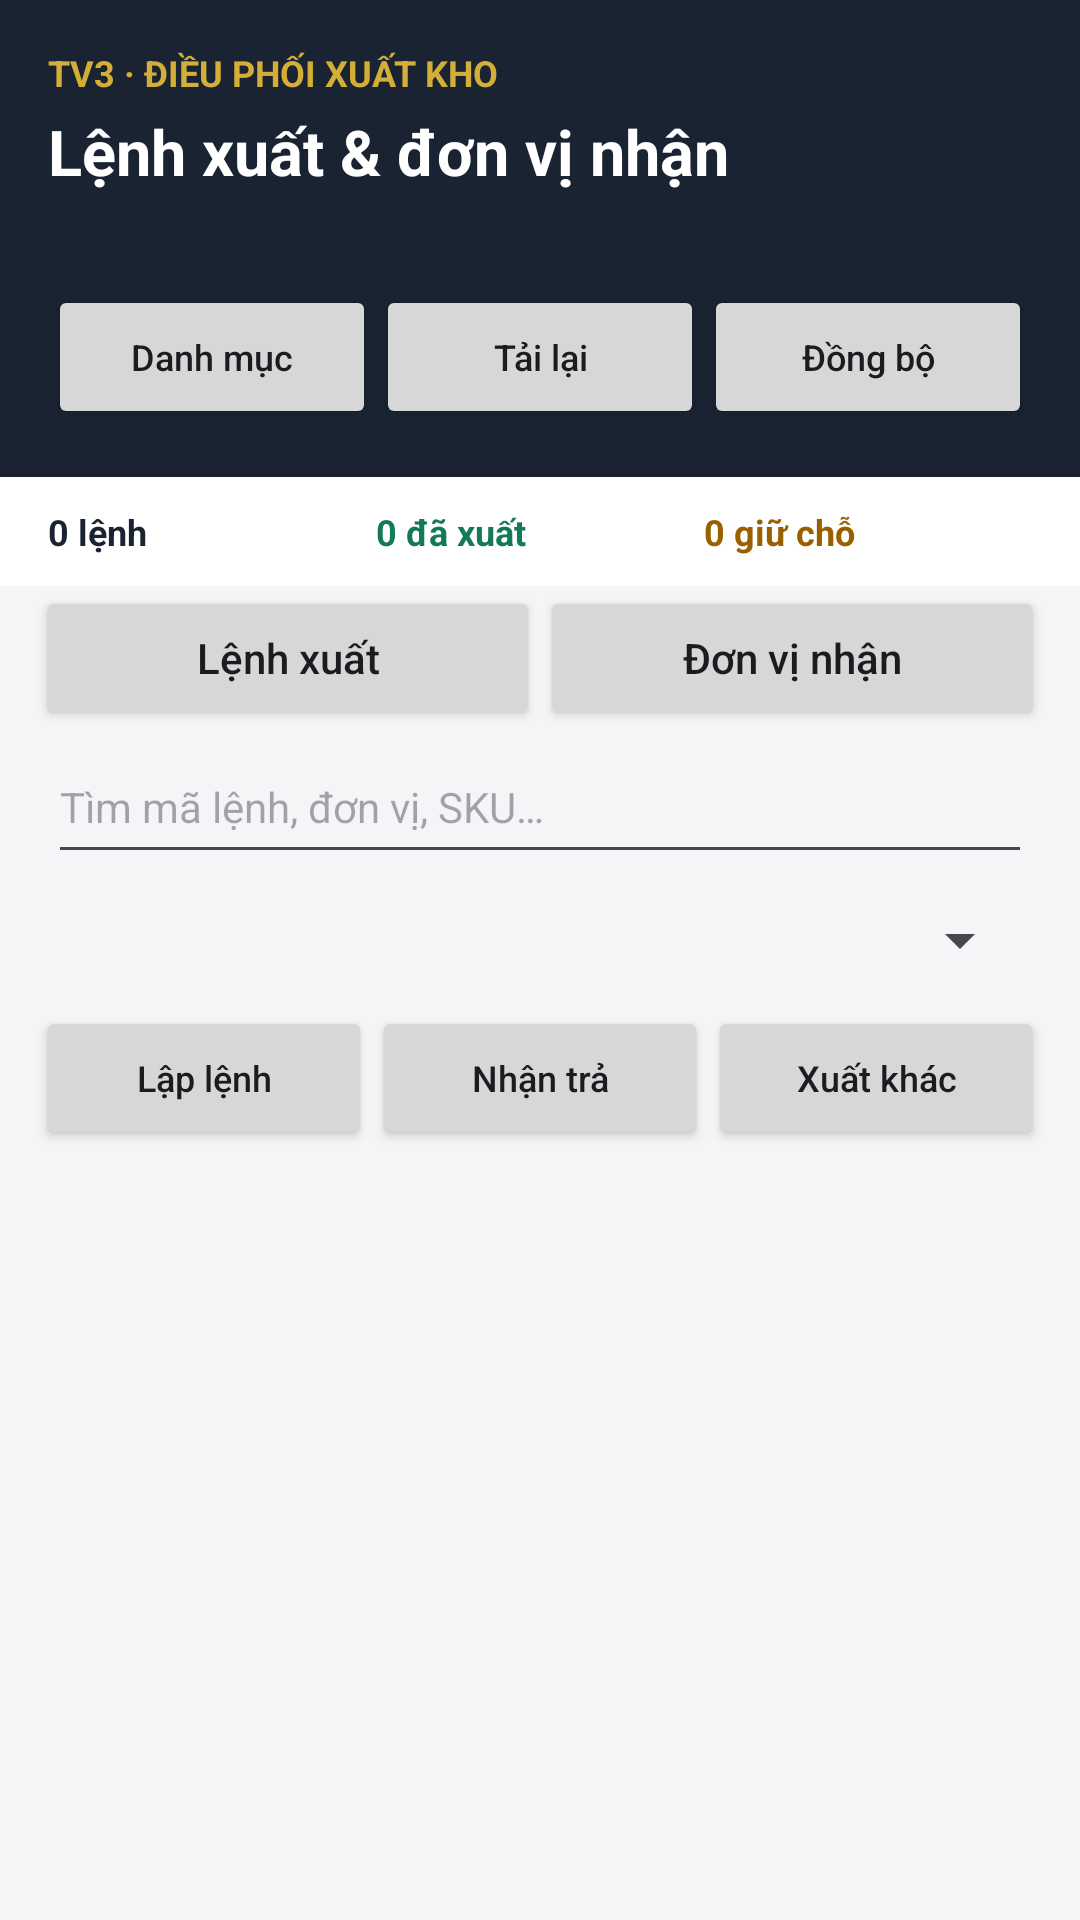

Reconstruct the res/layout file that produces this screen, plus the resources it refers to.
<!-- AndroidManifest.xml: application theme Theme.ChronoVaultWMS -->
<!-- res/layout/fragment_outbound_order.xml -->
<?xml version="1.0" encoding="utf-8"?>
<LinearLayout xmlns:android="http://schemas.android.com/apk/res/android" android:layout_width="match_parent" android:layout_height="match_parent" android:orientation="vertical" android:background="#F3F5F7">
    <LinearLayout android:layout_width="match_parent" android:layout_height="wrap_content" android:orientation="vertical" android:background="@color/primary" android:padding="16dp">
        <TextView android:layout_width="match_parent" android:layout_height="wrap_content" android:text="TV3 · ĐIỀU PHỐI XUẤT KHO" android:textColor="@color/accent_gold" android:textSize="12sp" android:textStyle="bold" />
        <TextView android:layout_width="match_parent" android:layout_height="wrap_content" android:layout_marginTop="4dp" android:text="Lệnh xuất &amp; đơn vị nhận" android:textColor="@color/white" android:textSize="21sp" android:textStyle="bold" />
        <TextView android:id="@+id/tvSessionOutbound" android:layout_width="match_parent" android:layout_height="wrap_content" android:layout_marginTop="6dp" android:textColor="#E4EAF0" android:textSize="12sp" />
        <LinearLayout android:layout_width="match_parent" android:layout_height="wrap_content" android:layout_marginTop="8dp" android:orientation="horizontal">
            <Button android:id="@+id/btnBackToProducts" android:layout_width="0dp" android:layout_height="wrap_content" android:layout_weight="1" android:text="Danh mục" android:textAllCaps="false" android:textSize="12sp" />
            <Button android:id="@+id/btnRefreshOutbound" android:layout_width="0dp" android:layout_height="wrap_content" android:layout_weight="1" android:text="Tải lại" android:textAllCaps="false" android:textSize="12sp" />
            <Button android:id="@+id/btnSyncOutbound" android:layout_width="0dp" android:layout_height="wrap_content" android:layout_weight="1" android:text="Đồng bộ" android:textAllCaps="false" android:textSize="12sp" />
        </LinearLayout>
    </LinearLayout>
    <LinearLayout android:layout_width="match_parent" android:layout_height="wrap_content" android:paddingHorizontal="16dp" android:paddingVertical="10dp" android:orientation="horizontal" android:background="#FFFFFF">
        <TextView android:id="@+id/tvKpiTotalOrders" android:layout_width="0dp" android:layout_height="wrap_content" android:layout_weight="1" android:text="0 lệnh" android:textColor="@color/primary" android:textSize="12sp" android:textStyle="bold" />
        <TextView android:id="@+id/tvKpiCompletedOrders" android:layout_width="0dp" android:layout_height="wrap_content" android:layout_weight="1" android:text="0 đã xuất" android:textColor="#137A55" android:textSize="12sp" android:textStyle="bold" />
        <TextView android:id="@+id/tvKpiReservedItems" android:layout_width="0dp" android:layout_height="wrap_content" android:layout_weight="1" android:text="0 giữ chỗ" android:textColor="#996000" android:textSize="12sp" android:textStyle="bold" />
    </LinearLayout>
    <LinearLayout android:layout_width="match_parent" android:layout_height="wrap_content" android:orientation="horizontal" android:paddingHorizontal="12dp">
        <Button android:id="@+id/tabOrders" android:layout_width="0dp" android:layout_height="wrap_content" android:layout_weight="1" android:text="Lệnh xuất" android:textAllCaps="false" />
        <Button android:id="@+id/tabDealers" android:layout_width="0dp" android:layout_height="wrap_content" android:layout_weight="1" android:text="Đơn vị nhận" android:textAllCaps="false" />
    </LinearLayout>
    <EditText android:id="@+id/etOutboundSearch" android:layout_width="match_parent" android:layout_height="48dp" android:layout_marginHorizontal="16dp" android:hint="Tìm mã lệnh, đơn vị, SKU…" android:inputType="text" android:singleLine="true" android:textSize="14sp" android:importantForAutofill="no" />
    <Spinner android:id="@+id/spOutboundStatus" android:layout_width="match_parent" android:layout_height="44dp" android:layout_marginHorizontal="16dp" android:contentDescription="Lọc trạng thái" />
    <LinearLayout android:layout_width="match_parent" android:layout_height="wrap_content" android:paddingHorizontal="12dp" android:orientation="horizontal">
        <Button android:id="@+id/btnNewOutbound" android:layout_width="0dp" android:layout_height="wrap_content" android:layout_weight="1" android:text="Lập lệnh" android:textAllCaps="false" android:textSize="12sp" />
        <Button android:id="@+id/btnCustomerReturn" android:layout_width="0dp" android:layout_height="wrap_content" android:layout_weight="1" android:text="Nhận trả" android:textAllCaps="false" android:textSize="12sp" />
        <Button android:id="@+id/btnOtherDispatch" android:layout_width="0dp" android:layout_height="wrap_content" android:layout_weight="1" android:text="Xuất khác" android:textAllCaps="false" android:textSize="12sp" />
    </LinearLayout>
    <ProgressBar android:id="@+id/progressOutbound" style="?android:attr/progressBarStyleHorizontal" android:layout_width="match_parent" android:layout_height="3dp" android:indeterminate="true" android:visibility="gone" />
    <TextView android:id="@+id/tvEmptyOutbound" android:layout_width="match_parent" android:layout_height="wrap_content" android:padding="20dp" android:text="Chưa có dữ liệu phù hợp." android:gravity="center" android:textColor="#657789" android:visibility="gone" />
    <androidx.recyclerview.widget.RecyclerView android:id="@+id/rvOutboundContent" android:layout_width="match_parent" android:layout_height="0dp" android:layout_weight="1" android:padding="16dp" android:clipToPadding="false" />
</LinearLayout>
<!-- resources referenced by this layout -->
<resources>
  <color name="accent_gold">#D4AF37</color>
  <color name="primary">#1A2332</color>
  <color name="white">#FFFFFFFF</color>
  <style name="Theme.ChronoVaultWMS" parent="Base.Theme.ChronoVaultWMS" />
  <style name="Base.Theme.ChronoVaultWMS" parent="Theme.Material3.DayNight.NoActionBar">
          
          
      </style>
</resources>
